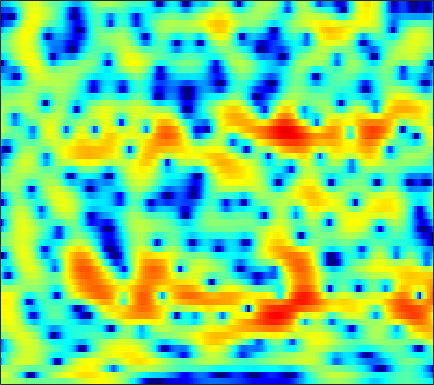

The file beside this chart, header and first rows:
1.3079, 1.3865, 1.4258, 1.3878, 1.3072, 1.145, 0.93108, 0.74542, 0.47614, 0.19265, -0.081218, -0.27185, -0.49696, -0.67369, -0.77091, -0.85694, -0.88646, -0.87794, -0.82698, -0.75947, -0.69005, -0.65657, -0.62186, -0.60067
3.237, 3.021, 2.645, 2.158, 1.708, 0.9775, 0.07613, -0.7411, -2.064, -3.735, -5.916, -8.078, -12.28, -20.83, -32.3, -15.28, -9.994, -7.518, -5.132, -3.364, -1.989, -1.143, -0.1998, 0.5825
1.397, 1.344, 1.306, 1.268, 1.221, 1.107, 0.9173, 0.7255, 0.4068, 0.02165, -0.397, -0.7114, -1.085, -1.346, -1.46, -1.498, -1.433, -1.346, -1.207, -1.07, -0.9658, -0.9099, -0.8546, -0.7917
-7.503, -5.07, -2.724, -1.032, -0.05817, 0.9511, 1.706, 2.135, 2.56, 2.839, 2.991, 3.032, 2.998, 2.875, 2.722, 2.432, 2.03, 1.64, 0.9832, 0.1381, -0.9544, -1.993, -3.787, -6.264
-4.489, -3.903, -2.963, -1.961, -1.226, -0.3024, 0.5181, 1.055, 1.654, 2.136, 2.484, 2.659, 2.778, 2.767, 2.68, 2.452, 2.098, 1.748, 1.176, 0.4791, -0.3387, -1.025, -2.014, -3.028
-8.581, -7.754, -6.127, -4.387, -3.161, -1.692, -0.4468, 0.341, 1.199, 1.861, 2.337, 2.59, 2.785, 2.829, 2.773, 2.583, 2.274, 1.974, 1.488, 0.9331, 0.3214, -0.155, -0.7823, -1.378
-9.605, -8.177, -5.767, -3.549, -2.14, -0.5872, 0.6566, 1.409, 2.19, 2.749, 3.11, 3.261, 3.306, 3.182, 2.986, 2.597, 2.069, 1.588, 0.8206, -0.05959, -1.015, -1.746, -2.675, -3.487
-0.4986, -0.1306, 0.4417, 1.067, 1.54, 2.113, 2.578, 2.853, 3.105, 3.225, 3.2, 3.093, 2.831, 2.436, 2.05, 1.399, 0.5907, -0.1384, -1.31, -2.751, -4.601, -6.357, -9.457, -13.94
1.806, 2.176, 2.597, 2.92, 3.095, 3.234, 3.237, 3.148, 2.91, 2.546, 2.057, 1.622, 0.9691, 0.2884, -0.2354, -0.9316, -1.627, -2.144, -2.874, -3.726, -4.732, -5.591, -6.786, -7.827
2.817, 3.293, 3.751, 3.985, 4.024, 3.886, 3.545, 3.14, 2.385, 1.363, 0.06528, -1.077, -2.81, -4.61, -5.808, -6.697, -6.585, -6.043, -5.189, -4.426, -3.841, -3.526, -3.243, -3.091
3.202, 3.758, 4.231, 4.417, 4.358, 4.033, 3.436, 2.803, 1.677, 0.2322, -1.562, -3.218, -5.997, -9.678, -13.11, -15.99, -12.4, -9.524, -6.716, -4.826, -3.458, -2.704, -1.995, -1.567
3.695, 4.071, 4.325, 4.32, 4.158, 3.645, 2.834, 2.04, 0.7575, -0.7638, -2.436, -3.72, -5.257, -6.324, -6.705, -6.649, -6.07, -5.452, -4.464, -3.507, -2.687, -2.221, -1.757, -1.448
4.462, 4.722, 4.863, 4.733, 4.463, 3.86, 2.92, 1.972, 0.3171, -1.916, -4.96, -7.991, -13.84, -17.25, -13.18, -8.812, -6.075, -4.671, -3.409, -2.592, -2.142, -2.022, -2.083, -2.301
3.737, 4.061, 4.302, 4.296, 4.144, 3.76, 3.154, 2.525, 1.462, 0.1398, -1.382, -2.58, -3.948, -4.472, -4.185, -3.362, -2.471, -1.916, -1.448, -1.355, -1.696, -2.246, -3.536, -5.688
1.056, 1.242, 1.41, 1.521, 1.54, 1.538, 1.482, 1.399, 1.245, 1.056, 0.8058, 0.6314, 0.4447, 0.3091, 0.2702, 0.2715, 0.2459, 0.1898, 0.03039, -0.2804, -0.8099, -1.352, -2.295, -3.402
-2.325, -2.743, -3.23, -3.392, -3.223, -2.667, -1.881, -1.251, -0.4828, 0.1491, 0.6472, 0.9342, 1.216, 1.379, 1.416, 1.398, 1.294, 1.158, 0.8818, 0.5286, 0.1305, -0.1903, -0.5763, -0.8732
-5.421, -7.579, -11.94, -18.01, -15.39, -9.412, -5.559, -3.516, -1.484, -0.0269, 1.042, 1.625, 2.151, 2.462, 2.555, 2.508, 2.305, 2.045, 1.582, 0.999, 0.3395, -0.1874, -0.8505, -1.381
-3.899, -5.007, -6.326, -6.881, -6.391, -4.836, -2.895, -1.496, 0.1078, 1.398, 2.374, 2.895, 3.324, 3.496, 3.473, 3.229, 2.768, 2.294, 1.488, 0.4703, -0.8068, -1.98, -3.974, -6.617
-4.905, -5.292, -5.01, -4.11, -3.188, -1.819, -0.4602, 0.4849, 1.582, 2.455, 3.064, 3.336, 3.471, 3.307, 3.008, 2.394, 1.527, 0.7586, -0.384, -1.615, -2.876, -3.829, -5.153, -6.549
-17.39, -27.02, -11.2, -5.931, -3.467, -1.09, 0.6569, 1.659, 2.679, 3.361, 3.71, 3.767, 3.57, 3.022, 2.366, 1.157, -0.4685, -1.999, -4.406, -6.879, -8.399, -8.333, -7.157, -5.7
-3.38, -3.462, -2.788, -1.606, -0.5998, 0.6824, 1.783, 2.45, 3.129, 3.541, 3.686, 3.603, 3.211, 2.504, 1.716, 0.2893, -1.64, -3.527, -6.794, -11.14, -14.43, -12.82, -9.245, -6.595
-0.499, -0.4298, -0.1057, 0.3985, 0.8547, 1.498, 2.102, 2.506, 2.912, 3.152, 3.201, 3.095, 2.742, 2.167, 1.584, 0.5968, -0.5829, -1.549, -2.892, -4.094, -4.97, -5.375, -5.61, -5.582
-1.44, -1.202, -0.6763, 0.04463, 0.6295, 1.395, 2.083, 2.519, 2.968, 3.249, 3.34, 3.29, 3.072, 2.66, 2.255, 1.59, 0.8022, 0.1544, -0.7734, -1.747, -2.77, -3.577, -4.79, -6.229
-7.283, -6.158, -4.066, -2.08, -0.7916, 0.6398, 1.767, 2.416, 3.064, 3.467, 3.644, 3.636, 3.463, 3.113, 2.744, 2.152, 1.455, 0.8824, 0.09434, -0.7488, -1.659, -2.415, -3.583, -5.101
-14, -10.32, -6.157, -3.205, -1.538, 0.184, 1.468, 2.198, 2.885, 3.281, 3.419, 3.354, 3.043, 2.533, 2.017, 1.196, 0.2952, -0.3717, -1.157, -1.733, -2.064, -2.214, -2.337, -2.474
-4.175, -3.706, -2.733, -1.522, -0.5973, 0.5408, 1.487, 2.051, 2.582, 2.836, 2.81, 2.603, 2.051, 1.178, 0.2886, -1.268, -3.262, -5.029, -7.313, -7.998, -6.514, -4.958, -3.116, -1.648
-4.252, -4.069, -3.285, -2.186, -1.285, -0.158, 0.771, 1.291, 1.749, 1.919, 1.79, 1.505, 0.8943, -0.05281, -0.9844, -2.62, -4.86, -7.091, -10.7, -11.73, -8.182, -5.489, -2.707, -0.6916
-14.48, -14.2, -9.341, -5.602, -3.641, -1.778, -0.5449, 0.04144, 0.43, 0.4484, 0.1541, -0.2371, -0.909, -1.636, -2.16, -2.746, -3.17, -3.32, -3.267, -2.785, -1.905, -1.06, 0.1255, 1.232
-7.064, -7.023, -5.506, -3.614, -2.378, -1.143, -0.3879, -0.1229, -0.1723, -0.6994, -1.678, -2.731, -4.472, -6.211, -6.995, -6.616, -5.175, -3.923, -2.386, -1.044, 0.1153, 0.8911, 1.772, 2.493
-0.5398, -0.5328, -0.3019, 0.06878, 0.3584, 0.6543, 0.7423, 0.6259, 0.1794, -0.7078, -2.157, -3.731, -6.821, -11.78, -16.25, -12.35, -7.225, -4.699, -2.296, -0.5844, 0.6708, 1.385, 2.094, 2.552
0.4886, 0.6045, 0.7785, 0.9836, 1.118, 1.238, 1.245, 1.142, 0.8295, 0.3196, -0.4158, -1.058, -1.995, -2.734, -3.014, -2.859, -2.232, -1.599, -0.7152, 0.07281, 0.7073, 1.057, 1.372, 1.487
-0.9802, -0.6614, -0.1983, 0.254, 0.5687, 0.9255, 1.19, 1.315, 1.367, 1.298, 1.133, 0.9488, 0.6915, 0.4273, 0.2731, 0.1272, 0.07818, 0.08535, 0.1327, 0.1913, 0.2538, 0.2966, 0.3092, 0.2387
-4.229, -3.413, -2.292, -1.262, -0.5679, 0.2414, 0.9059, 1.315, 1.74, 2.008, 2.151, 2.152, 2.07, 1.844, 1.614, 1.206, 0.7107, 0.2856, -0.3256, -0.8887, -1.301, -1.423, -1.369, -1.122
-9.058, -7.026, -4.98, -3.3, -2.21, -0.9168, 0.208, 0.927, 1.719, 2.315, 2.692, 2.842, 2.834, 2.612, 2.278, 1.601, 0.5845, -0.439, -2.219, -4.507, -6.94, -7.811, -6.448, -4.017
-10.25, -9.46, -8.341, -6.937, -5.627, -3.755, -1.993, -0.8399, 0.4107, 1.362, 1.995, 2.297, 2.436, 2.327, 2.05, 1.421, 0.4297, -0.5971, -2.485, -5.184, -8.645, -10.07, -7.607, -4.054
-11.3, -14.16, -20.29, -18.21, -12.7, -7.963, -4.892, -3.199, -1.553, -0.4426, 0.2957, 0.6179, 0.8614, 0.8676, 0.7819, 0.5473, 0.2192, -0.07991, -0.5478, -0.9571, -1.164, -1.104, -0.6333, 0.1515
-6.299, -7.578, -8.688, -8.419, -7.299, -5.449, -3.757, -2.762, -1.763, -1.151, -0.8723, -0.8577, -0.998, -1.222, -1.323, -1.269, -0.9519, -0.5983, -0.0182, 0.5617, 1.109, 1.477, 1.931, 2.304
-0.3626, -0.7602, -1.188, -1.383, -1.374, -1.22, -1.007, -0.8797, -0.8184, -0.964, -1.487, -2.142, -3.6, -5.596, -7.195, -7.582, -5.29, -3.188, -0.8066, 0.95, 2.197, 2.876, 3.435, 3.651
1.784, 1.423, 0.7883, 0.1055, -0.4231, -1.049, -1.502, -1.661, -1.751, -1.861, -2.219, -2.821, -4.259, -6.658, -8.918, -9.597, -6.129, -3.446, -0.6668, 1.266, 2.603, 3.28, 3.801, 3.909
1.183, 0.6629, -0.4425, -2.068, -3.684, -6.323, -8.561, -8.521, -6.589, -4.578, -3.16, -2.536, -2.067, -1.876, -1.734, -1.349, -0.6822, -0.0364, 0.8691, 1.69, 2.366, 2.743, 3.068, 3.165
0.8022, 0.3679, -0.6212, -2.256, -4.015, -7.249, -10.67, -10.39, -7.016, -4.096, -2.132, -1.122, -0.1875, 0.3738, 0.6243, 0.8139, 0.9007, 0.9316, 0.9192, 0.9522, 1.051, 1.197, 1.472, 1.771
0.9817, 0.9886, 0.7539, 0.2937, -0.143, -0.6926, -0.9952, -0.9482, -0.5417, 0.07293, 0.7081, 1.114, 1.452, 1.567, 1.477, 1.101, 0.4125, -0.3359, -1.606, -3.034, -4.046, -4.032, -2.981, -1.519
0.544, 0.8338, 1.042, 1.135, 1.166, 1.201, 1.271, 1.35, 1.518, 1.716, 1.897, 1.978, 1.961, 1.744, 1.414, 0.673, -0.5207, -1.824, -4.377, -8.639, -17.34, -17.77, -8.856, -4.597
-0.8326, -0.5275, -0.209, 0.02381, 0.1684, 0.3417, 0.5202, 0.6688, 0.8801, 1.104, 1.297, 1.396, 1.452, 1.352, 1.154, 0.705, 0.01879, -0.6473, -1.695, -2.74, -3.412, -3.437, -2.831, -1.838
-2.721, -2.534, -2.352, -2.242, -2.183, -2.088, -1.921, -1.711, -1.333, -0.8584, -0.3424, 0.03545, 0.4705, 0.7936, 0.9407, 1.009, 0.9416, 0.8185, 0.6093, 0.4004, 0.2734, 0.2629, 0.3674, 0.5737
-4.677, -4.703, -4.9, -5.243, -5.578, -6.029, -6.273, -6.14, -5.38, -4.142, -2.737, -1.737, -0.5863, 0.3322, 0.864, 1.375, 1.691, 1.824, 1.897, 1.893, 1.849, 1.809, 1.766, 1.738
-6.541, -6.785, -7.259, -8.069, -9.073, -11.36, -15.59, -19.34, -14.17, -8.485, -4.786, -2.778, -0.7758, 0.6453, 1.423, 2.143, 2.566, 2.727, 2.766, 2.661, 2.457, 2.27, 2.014, 1.792
-10.02, -9.956, -9.175, -8.5, -8.347, -8.664, -9.204, -9.068, -7.329, -4.639, -2.087, -0.4941, 1.168, 2.364, 2.988, 3.49, 3.662, 3.594, 3.27, 2.711, 1.982, 1.375, 0.5794, -0.05525
-25.47, -16.38, -10.14, -6.857, -5.247, -3.688, -2.449, -1.574, -0.4001, 0.8096, 1.972, 2.751, 3.58, 4.138, 4.36, 4.383, 4.075, 3.615, 2.692, 1.369, -0.3842, -2.014, -4.564, -7.047
-5.747, -5.41, -4.337, -2.978, -1.962, -0.7057, 0.4135, 1.163, 2.06, 2.841, 3.472, 3.826, 4.141, 4.213, 4.095, 3.686, 2.965, 2.21, 0.8775, -0.881, -3.186, -5.418, -9.336, -14.82
-2.276, -2.003, -1.415, -0.6759, -0.067, 0.7631, 1.559, 2.106, 2.762, 3.281, 3.641, 3.787, 3.798, 3.575, 3.239, 2.547, 1.582, 0.6783, -0.7586, -2.409, -4.207, -5.576, -7.304, -8.665
-1.991, -1.512, -0.8219, -0.07878, 0.5011, 1.268, 1.997, 2.508, 3.094, 3.543, 3.827, 3.915, 3.805, 3.441, 2.973, 2.083, 0.8611, -0.2837, -2.073, -4.073, -6.047, -7.296, -8.403, -8.875
-3.619, -2.858, -1.876, -0.9017, -0.1794, 0.7635, 1.673, 2.313, 3.067, 3.692, 4.13, 4.309, 4.323, 4.025, 3.576, 2.634, 1.225, -0.1862, -2.675, -6.134, -11.22, -16.52, -17.15, -12.26
-7.425, -6.418, -5.128, -3.92, -3.049, -1.847, -0.5749, 0.3851, 1.645, 2.767, 3.667, 4.154, 4.555, 4.605, 4.408, 3.786, 2.749, 1.672, -0.203, -2.59, -5.26, -6.945, -7.687, -6.875
-13.84, -12.25, -10.87, -10.13, -9.689, -8.647, -6.644, -4.726, -2.185, -0.008171, 1.721, 2.727, 3.666, 4.216, 4.374, 4.285, 3.877, 3.382, 2.529, 1.534, 0.5241, -0.1535, -0.8767, -1.389
-16.64, -15.15, -14.52, -15.87, -19.03, -35.61, -16.12, -10.47, -5.691, -2.435, -0.09539, 1.232, 2.532, 3.397, 3.798, 4.061, 4.037, 3.868, 3.481, 2.961, 2.349, 1.863, 1.195, 0.4991
-11.37, -11.09, -10.79, -10.61, -10.41, -9.612, -7.95, -6.277, -3.949, -1.852, -0.09259, 0.9798, 2.13, 2.94, 3.357, 3.662, 3.719, 3.621, 3.326, 2.889, 2.36, 1.916, 1.298, 0.6484
-7.151, -6.882, -6.454, -5.879, -5.363, -4.521, -3.502, -2.637, -1.451, -0.2769, 0.8028, 1.521, 2.309, 2.899, 3.188, 3.356, 3.288, 3.075, 2.601, 1.943, 1.181, 0.6016, -0.08658, -0.5885
